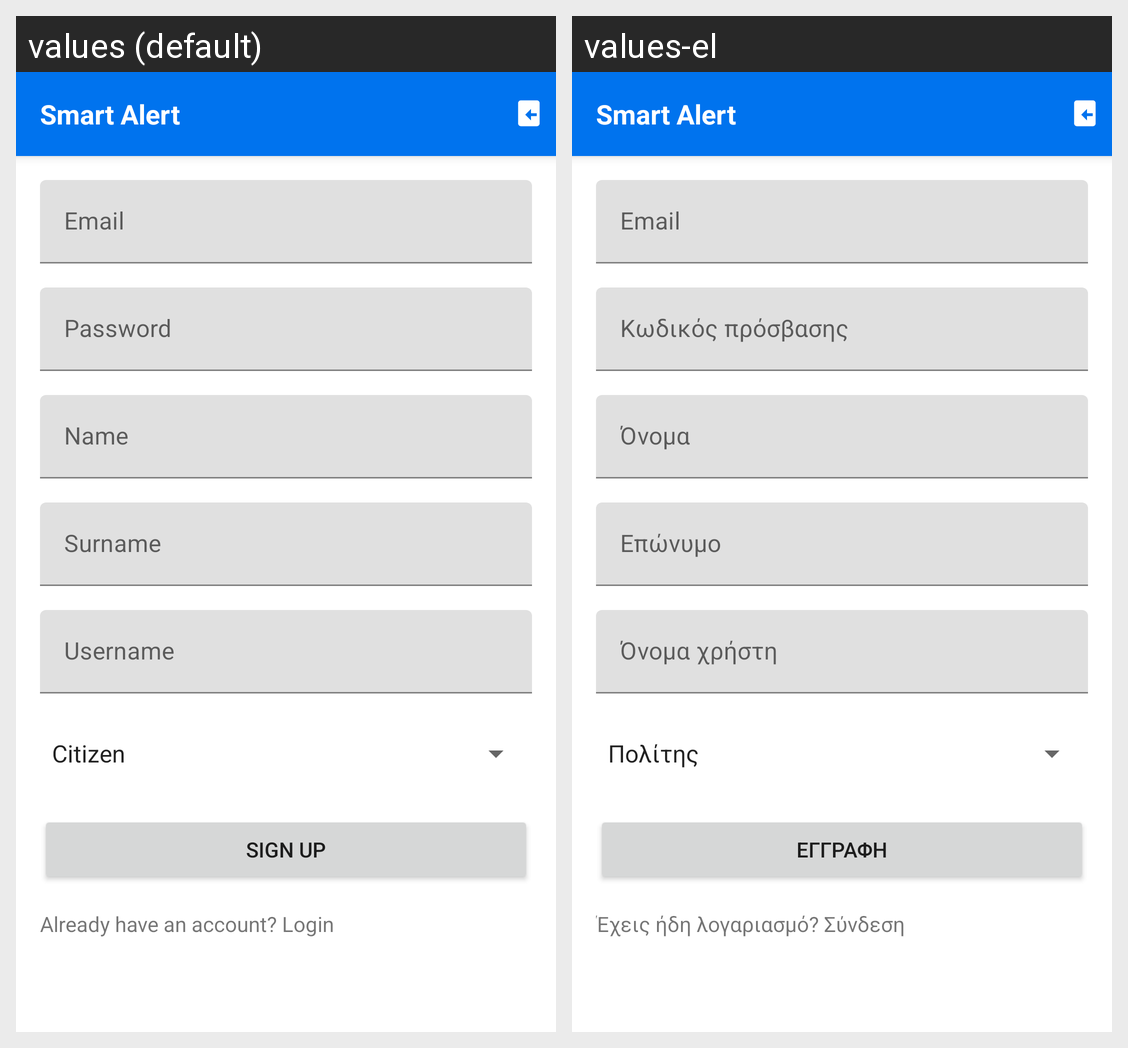

For this localized Android screen grid, give each drawn string resource with its value in every locale shown.
Android screen res/layout/activity_sign_up.xml rendered under 2 locales, left to right: values (default), values-el. Device: Nexus 5 (rendered at 1080×1920; each locale shown at half size, 540×960, under a caption strip naming it); theme AppTheme.
Strings drawn on this screen, with the default value and each locale's value (text and hints the layout hard-codes, and strings that could not be matched under every locale, appear in the picture but are not listed):

email
  values: Email
  values-el: Email

password
  values: Password
  values-el: Κωδικός πρόσβασης

name_hint
  values: Name
  values-el: Όνομα

surname_hint
  values: Surname
  values-el: Επώνυμο

username
  values: Username
  values-el: Όνομα χρήστη

sign_up
  values: Sign Up
  values-el: Εγγραφή

already_have_an_account_login
  values: Already have an account? Login
  values-el: Έχεις ήδη λογαριασμό? Σύνδεση

app_name
  values: Smart Alert
  values-el: Smart Alert  [not translated; the default value is used]
